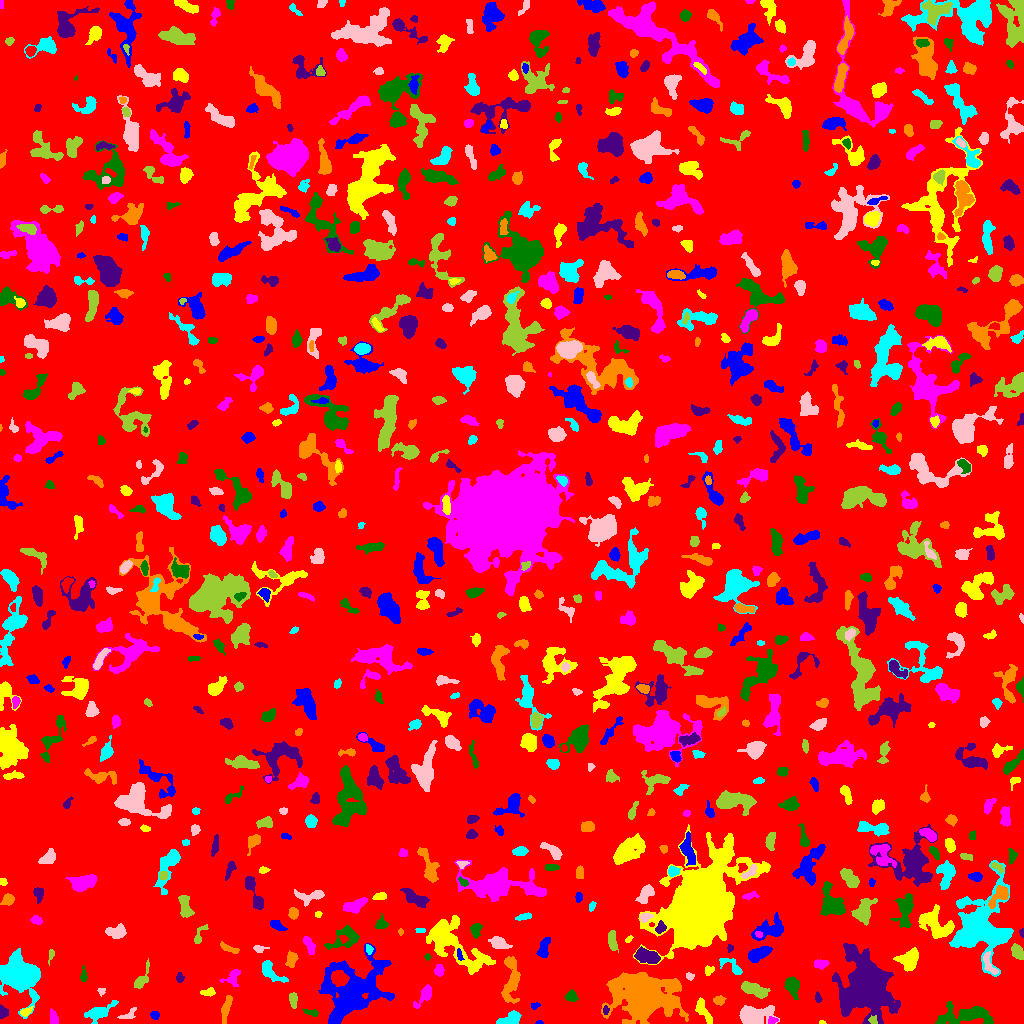

The data file committed next to this chart (first rows):
ID, X, Y, A, B, theta, total_flux, mu_max, mu_median, mu_mean, R_fwhm, R_e, R10, R90, x_start, x_end, y_start, y_end, area, greylevel
0, 511.5, 519.3, 297.9, 293.7, 0.03487, 1372883, 13.0, 1.0, 1.675, 33.05, 229.5, 87.43, 379.9, 0, 1023, 0, 1023, 819820, 1.675
1, 539.5, 0.8333, 1.5, 0.8596, -3.761696836377001e-14, 60.0, 6.0, 2.0, 2.143, 1.784, 1.262, 0.0, 2.185, 535, 543, 0, 3, 28, 7.143
2, 821.9, 0.8478, 1.642, 0.8685, -0.1181, 46.0, 4.0, 2.0, 1.769, 2.111, 1.382, 0.5642, 2.326, 819, 826, 0, 3, 26, 6.769
3, 772.6, 2.953, 2.705, 1.588, 0.2222, 169.0, 5.0, 3.0, 2.6, 3.338, 2.523, 0.9772, 3.868, 768, 778, 0, 7, 65, 9.6
4, 966.9, 8.529, 14.58, 4.188, 0.1127, 2187, 11.0, 3.0, 3.264, 5.642, 7.247, 2.646, 12.3, 935, 993, 0, 22, 670, 7.264
5, 2.805, 11.23, 2.843, 2.274, -1.405, 353.0, 7.0, 3.0, 3.602, 3.909, 3.038, 1.262, 4.82, 0, 8, 5, 19, 98, 7.602
6, 226.1, 15.67, 6.998, 1.908, 1.306, 391.0, 4.0, 2.0, 1.995, 6.308, 4.442, 1.693, 7.024, 221, 232, 0, 28, 196, 5.995
7, 510.2, 4.301, 5.887, 2.808, 0.3668, 827.0, 11.0, 4.0, 3.742, 3.432, 4.652, 1.693, 7.203, 496, 521, 0, 13, 221, 7.742
8, 752, 7.772, 6.974, 4.267, 0.04452, 3995, 25.0, 5.0, 7.61, 6.555, 6.05, 2.326, 10.05, 739, 779, 0, 18, 525, 11.61
9, 873.2, 2.981, 2.145, 1.885, -1.16, 106.0, 4.0, 2.0, 1.606, 3.385, 2.394, 0.9772, 3.742, 868, 877, 0, 8, 66, 11.61
10, 807.2, 3.404, 2.6, 1.791, 1.412, 208.0, 6.0, 2.0, 2.311, 3.478, 2.585, 0.9772, 4.146, 802, 811, 0, 11, 90, 7.311
11, 154.5, 8.348, 2.155, 2.053, -0.759, 187.0, 4.0, 3.0, 2.597, 4.26, 2.764, 1.128, 4.146, 150, 159, 4, 12, 72, 6.597
12, 703.4, 12.49, 7.893, 2.355, -1.057, 626.0, 6.0, 3.0, 2.845, 6.05, 4.583, 1.871, 7.114, 695, 712, 0, 26, 220, 6.845
13, 53.35, 4.787, 3.573, 1.838, -1.43, 342.0, 7.0, 2.0, 3.054, 3.7, 2.985, 1.128, 4.951, 50, 58, 0, 15, 112, 7.054
14, 311.3, 11.07, 4.193, 1.253, -0.1966, 70.0, 2.0, 1.0, 0.8235, 4.297, 2.646, 0.9772, 3.989, 303, 318, 7, 15, 85, 5.824
15, 605.7, 13.07, 2.189, 1.469, 1.495, 124.0, 5.0, 2.0, 2.431, 2.523, 2.257, 0.7979, 3.523, 603, 609, 9, 18, 51, 9.431
16, 641.6, 28.12, 13.33, 9.298, -0.279, 33721, 52.0, 7.0, 13, 11.74, 11.93, 4.618, 22.51, 601, 688, 0, 51, 2593, 16
17, 97.76, 10.71, 7.291, 3.123, 0.4423, 947.0, 9.0, 2.0, 3.016, 4.918, 5.015, 1.871, 8.273, 84, 118, 0, 23, 314, 7.016
18, 127.8, 7.721, 4.183, 2.056, 0.3894, 129.0, 6.0, 1.0, 1.152, 2.394, 2.326, 0.7979, 4.334, 117, 136, 5, 16, 112, 6.152
19, 293.2, 24.08, 3.663, 1.815, -1.494, 722.0, 16.0, 5.0, 6.171, 3.478, 3.09, 1.128, 5.14, 289, 297, 15, 31, 117, 11.17
20, 472.4, 11.12, 5.464, 2.431, 0.6059, 572.0, 7.0, 3.0, 2.964, 4.549, 4.406, 1.693, 6.84, 462, 482, 2, 19, 193, 6.964
21, 534.6, 17.79, 2.271, 1.556, 0.2932, 111.0, 4.0, 2.0, 2.018, 3.338, 2.257, 0.7979, 3.656, 531, 540, 14, 21, 55, 6.018
22, 25.81, 11.71, 3.065, 1.75, 0.5274, 231.0, 5.0, 3.0, 2.655, 3.868, 2.985, 1.128, 4.514, 20, 33, 7, 17, 87, 8.655
23, 425.7, 29.77, 5.893, 2.528, 0.9699, 651.0, 11.0, 2.0, 3.115, 3.478, 3.827, 1.382, 6.676, 413, 431, 15, 39, 209, 7.115
24, 571.2, 27.22, 2.791, 2.51, -0.3371, 421.0, 7.0, 4.0, 3.538, 4.478, 3.432, 1.382, 5.171, 565, 578, 22, 34, 119, 7.538
25, 817.5, 25.87, 2.569, 1.328, -1.436, 100.0, 4.0, 2.0, 1.639, 3.192, 2.185, 0.7979, 3.523, 815, 822, 21, 32, 61, 6.639
26, 718.9, 22.93, 2.165, 1.858, 0.0299, 193.0, 7.0, 1.0, 1.949, 2.523, 2.459, 0.9772, 4.146, 713, 726, 18, 28, 99, 6.949
27, 19.18, 47.94, 8.575, 7.23, -0.884, 19468, 59.0, 9.0, 14.98, 8.406, 8.612, 3.338, 15.53, 0, 40, 5, 75, 1300, 17.98
28, 101.3, 32.55, 1.773, 1.321, -0.09041, 49.0, 3.0, 1.0, 0.9423, 2.111, 1.693, 0.5642, 2.821, 97, 105, 27, 35, 52, 5.942
29, 753.3, 34.32, 7.095, 2.509, -0.3237, 1420, 12.0, 4.0, 4.656, 5.557, 5.078, 1.954, 8.253, 741, 770, 25, 42, 305, 8.656
30, 546.6, 31.11, 3.27, 2.447, -0.2357, 519.0, 9.0, 3.0, 3.604, 3.785, 3.478, 1.382, 5.67, 539, 554, 25, 37, 144, 7.604
31, 326.7, 37.16, 3.798, 1.831, 1.46, 273.0, 4.0, 3.0, 2.575, 5.015, 3.338, 1.382, 4.951, 322, 330, 31, 47, 106, 9.575
32, 209, 31.32, 3.398, 1.772, 0.1614, 323.0, 8.0, 3.0, 3.198, 3.478, 2.821, 1.128, 4.72, 200, 215, 27, 36, 101, 7.198
33, 232.5, 46.33, 5.395, 3.508, 0.7869, 287.0, 4.0, 1.0, 1.603, 5.171, 4.297, 1.493, 6.864, 219, 240, 37, 54, 179, 5.603
34, 791.9, 37.83, 4.057, 2.874, -1.398, 552.0, 7.0, 2.0, 2.31, 4.549, 3.989, 1.596, 6.699, 784, 799, 24, 47, 239, 7.31
35, 866, 39.87, 13.16, 9.85, -1.253, 37057, 78.0, 7.0, 13.53, 8.921, 11.07, 3.989, 22.99, 832, 900, 0, 80, 2739, 16.53
36, 673.3, 37.29, 2.743, 2.283, -0.5824, 672.0, 12.0, 5.0, 5.376, 4.184, 3.192, 1.262, 5.078, 666, 679, 32, 43, 125, 14.38
37, 271.4, 50.98, 8.171, 3.364, -0.7431, 682.0, 5.0, 3.0, 2.564, 6.555, 5.441, 2.185, 8.137, 262, 288, 41, 63, 266, 6.564
38, 689.6, 46.98, 1.815, 1.675, -0.333, 134.0, 7.0, 2.0, 2.351, 2.111, 2.111, 0.7979, 3.523, 686, 694, 43, 51, 57, 7.351
39, 141.3, 44.52, 7.615, 2.27, 1.113, 485.0, 7.0, 2.0, 2.566, 4.297, 3.989, 1.493, 6.482, 134, 149, 35, 65, 189, 6.566
40, 1021, 44.99, 2.615, 1.535, -1.306, 141.0, 5.0, 2.0, 1.958, 2.764, 2.326, 0.7979, 3.785, 1016, 1023, 39, 51, 72, 6.958
41, 353.4, 31.49, 16.71, 11.06, 0.8119, 14963, 30.0, 5.0, 6.716, 8.556, 12.41, 4.26, 22.57, 318, 394, 0, 80, 2228, 9.716
42, 708.9, 53.16, 2.711, 1.866, 0.6706, 93.0, 3.0, 1.0, 1.177, 2.932, 2.585, 0.9772, 4.107, 705, 714, 48, 58, 79, 6.177
43, 438.8, 53.01, 2.584, 2.074, 1.395, 214.0, 5.0, 2.0, 2.058, 3.568, 2.985, 1.128, 4.583, 434, 444, 47, 59, 104, 7.058
44, 83.51, 48.18, 3.727, 1.347, -1.558, 235.0, 7.0, 2.0, 2.831, 2.877, 2.646, 0.9772, 4.37, 80, 87, 42, 58, 83, 6.831
45, 179.6, 45.59, 2.315, 1.748, 1.559, 263.0, 8.0, 3.0, 3.653, 3.29, 2.523, 0.9772, 4.068, 176, 184, 41, 51, 72, 7.653
46, 510.9, 46.25, 13.83, 3.86, 1.537, 1381, 9.0, 2.0, 2.79, 4.618, 6.628, 2.326, 10.79, 501, 520, 20, 67, 495, 6.79
47, 732.5, 57.05, 7.109, 2.925, -0.6136, 435.0, 6.0, 2.0, 2.351, 4.787, 4.146, 1.596, 6.676, 719, 742, 49, 65, 185, 6.351
48, 988.9, 59.2, 6.698, 2.371, -1.126, 259.0, 3.0, 2.0, 1.533, 5.293, 4.029, 1.596, 6.129, 983, 998, 49, 72, 169, 8.533
49, 51.09, 68.78, 3.584, 1.313, 1.352, 121.0, 4.0, 2.0, 1.891, 3.432, 2.459, 0.9772, 3.989, 48, 54, 58, 74, 64, 5.891
50, 957.6, 47.93, 8.904, 5.334, 0.6155, 3531, 14.0, 4.0, 5.016, 8.078, 7.736, 2.932, 12.57, 934, 973, 33, 64, 704, 9.016
51, 459.4, 68.62, 3.139, 1.231, -1.374, 177.0, 5.0, 3.0, 2.855, 3.338, 2.459, 0.9772, 3.785, 457, 464, 63, 75, 62, 11.85
52, 451.8, 80.65, 18.99, 7.88, -0.7184, 5167, 14.0, 3.0, 3.917, 8.777, 10.22, 3.827, 17.21, 426, 495, 49, 108, 1319, 7.917
53, 820.8, 59.56, 3.626, 2.1, 0.08875, 327.0, 5.0, 3.0, 2.725, 4.478, 3.568, 1.382, 5.499, 814, 829, 54, 64, 120, 6.725
54, 427.5, 66.64, 1.52, 1.1, -0.0, 50.0, 3.0, 1.0, 1.351, 2.394, 1.693, 0.5642, 2.523, 424, 430, 63, 70, 37, 6.351
55, 647.7, 66.84, 5.796, 2.82, -0.1988, 1400, 13.0, 4.0, 4.56, 4.787, 4.82, 1.871, 8.038, 634, 660, 60, 77, 307, 10.56
56, 291.4, 64.34, 3.323, 2.448, 1.41, 492.0, 8.0, 3.0, 3.258, 4.297, 3.432, 1.382, 5.698, 285, 298, 56, 73, 151, 8.258
57, 368.7, 74.33, 2.539, 1.695, -1.301, 206.0, 5.0, 3.0, 3.27, 3.868, 2.646, 1.128, 3.989, 366, 373, 69, 79, 63, 9.27
58, 258.1, 74.76, 2.144, 1.489, -0.1245, 83.0, 3.0, 1.0, 1.025, 2.764, 2.185, 0.7979, 3.568, 253, 269, 71, 78, 81, 6.025
59, 612.1, 82.97, 4.842, 2.075, -1.457, 599.0, 7.0, 3.0, 3.608, 5.109, 3.989, 1.596, 6.232, 608, 618, 71, 93, 166, 7.608
... 804 more rows
